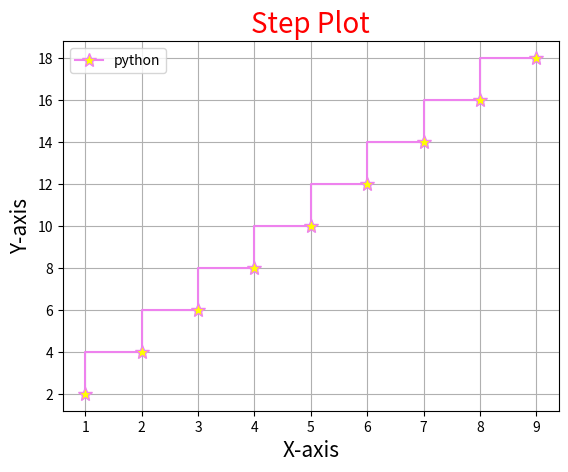

This figure's Python source:
import matplotlib.pyplot as plt

x=[1,2,3,4,5,6,7,8,9]
y=[2,4,6,8,10,12,14,16,18]

plt.step(x,y,color ="violet",marker = "*" , ms = 10,mfc = "yellow",label = "python")


plt.title("Step Plot",fontsize = 20,color = "red")
plt.xlabel("X-axis",fontsize = 15)
plt.ylabel("Y-axis",fontsize = 15)


plt.grid()
plt.legend()
plt.show()
